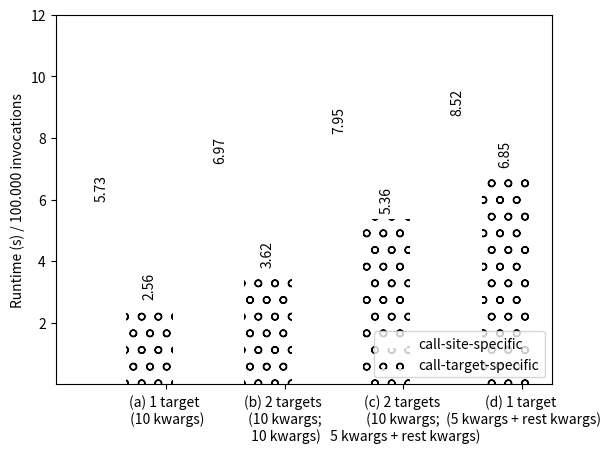

Write Python code to recreate this figure.
import numpy as np
import matplotlib.pyplot as plt

N = 4


ind = np.arange(N) # the x locations for the groups
width = 0.4       # the width of the bars

fig, ax = plt.subplots()

ax.set_ylim(0,11) # outliers only
#ax2.set_ylim(0,35) # most of the data

#ax.spines['bottom'].set_visible(False)
#ax2.spines['top'].set_visible(False)
ax.xaxis.tick_top()
#ax.tick_params(labeltop='off') # don't put tick labels at the top
ax.xaxis.tick_bottom()
fig.subplots_adjust(hspace=0.1)

# call-site-specific
noneV = (5.729, 6.966, 7.953, 8.524)
rectsNone = ax.bar(ind, noneV, width, color='w', hatch=' ')
#ax2.bar(ind, noneV, width, color='w')

# call-target-specific uncached
classCached = (2.560, 3.616, 5.357, 6.846)
rectsClassCached = ax.bar(ind+width, classCached, width, color='w', hatch='o')
#ax2.bar(ind+width, classCached, width, color='w', hatch='/')

# call-target-specific cached
#classUncached = (2.634, 3.358, 5.583, 6.838)
#rectsClassUncached = ax.bar(ind+2*width, classUncached, width, color='w', hatch='o')
#ax2.bar(ind+2*width, classUncached, width, color='w', hatch='o')



# add some text for labels, title and axes ticks
#ax2.set_ylabel('Runtime (ms)')
#ax.set_title('Average rendering runtime per frame')
ax.set_ylabel('Runtime (s) / 100.000 invocations')
ax.set_xticks(ind+width+0.14)
ax.set_xticklabels( ('(a) 1 target \n (10 kwargs)', '(b) 2 targets \n (10 kwargs; \n 10 kwargs)', '(c) 2 targets \n (10 kwargs; \n 5 kwargs + rest kwargs)', '(d) 1 target \n (5 kwargs + rest kwargs)') )
#ax2.set_yticks(ax2.get_yticks()[:-1])
ax.set_yticks(ax.get_yticks()[1:])

ax.legend( (rectsNone[0], rectsClassCached[0]), ('call-site-specific', 'call-target-specific') , loc=4)

def autolabel(rects):
    # attach some text labels
    for rect in rects:
        height = rect.get_height()
        if height == 0:
            ax.text(rect.get_x()+rect.get_width()/2., height+2, 'n/a',
                ha='center', va='bottom', rotation='vertical')       
        else:
            ax.text(rect.get_x()+rect.get_width()/2., height+0.2, '%.2f'%float(height),
                    ha='center', va='bottom', rotation='vertical')

autolabel(rectsNone)
autolabel(rectsClassCached)




plt.show()